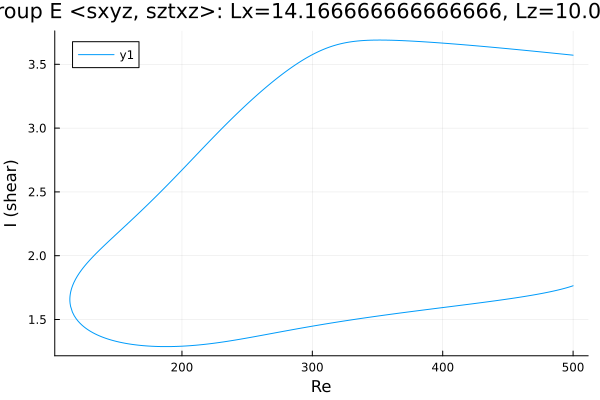

The data file committed next to this chart (first rows):
Re, shear
500.0, 3.572
499.8, 3.572
498.4, 3.573
497, 3.575
495.6, 3.576
494.2, 3.578
492.8, 3.579
491.3, 3.581
489.9, 3.582
488.5, 3.584
487.1, 3.585
485.7, 3.587
484.3, 3.588
482.9, 3.589
481.4, 3.591
480, 3.592
478.6, 3.594
477.2, 3.595
475.8, 3.597
474.4, 3.598
473, 3.6
471.5, 3.601
470.1, 3.602
468.7, 3.604
467.3, 3.605
465.9, 3.607
464.5, 3.608
463.1, 3.61
461.6, 3.611
460.2, 3.612
458.8, 3.614
457.4, 3.615
456, 3.617
454.6, 3.618
453.2, 3.619
451.8, 3.621
450.3, 3.622
448.9, 3.623
447.5, 3.625
446.1, 3.626
444.7, 3.628
443.3, 3.629
441.9, 3.63
440.4, 3.632
439, 3.633
437.6, 3.634
436.2, 3.635
434.8, 3.637
433.4, 3.638
432, 3.639
430.5, 3.641
429.1, 3.642
427.7, 3.643
426.3, 3.644
424.9, 3.646
423.5, 3.647
422.1, 3.648
420.6, 3.649
419.2, 3.651
417.8, 3.652
... 549 more rows
